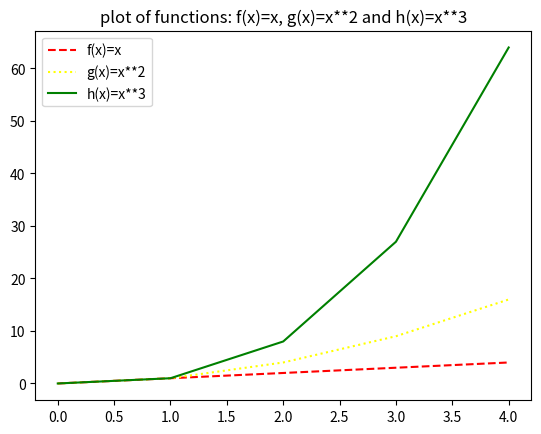

Reproduce this figure in Python.
# Program  that displays a plot of the functions f(x)=x, g(x)=x**2 and h(x)=x**3 in the range [0, 4] on the one set of axes.
# Author: Magdalena Malik

import numpy as np 
import matplotlib.pyplot as plt

xpoints = np.array(range(0,5))
ypoints = xpoints * xpoints
zpoints = xpoints * xpoints * xpoints

plt.title("plot of functions: f(x)=x, g(x)=x**2 and h(x)=x**3")
plt.plot(xpoints,linestyle="dashed", color="red", label="f(x)=x")
plt.plot(ypoints,linestyle="dotted", color="yellow", label="g(x)=x**2")
plt.plot(zpoints,linestyle="solid", color="green", label="h(x)=x**3")
plt.legend()
plt.show()